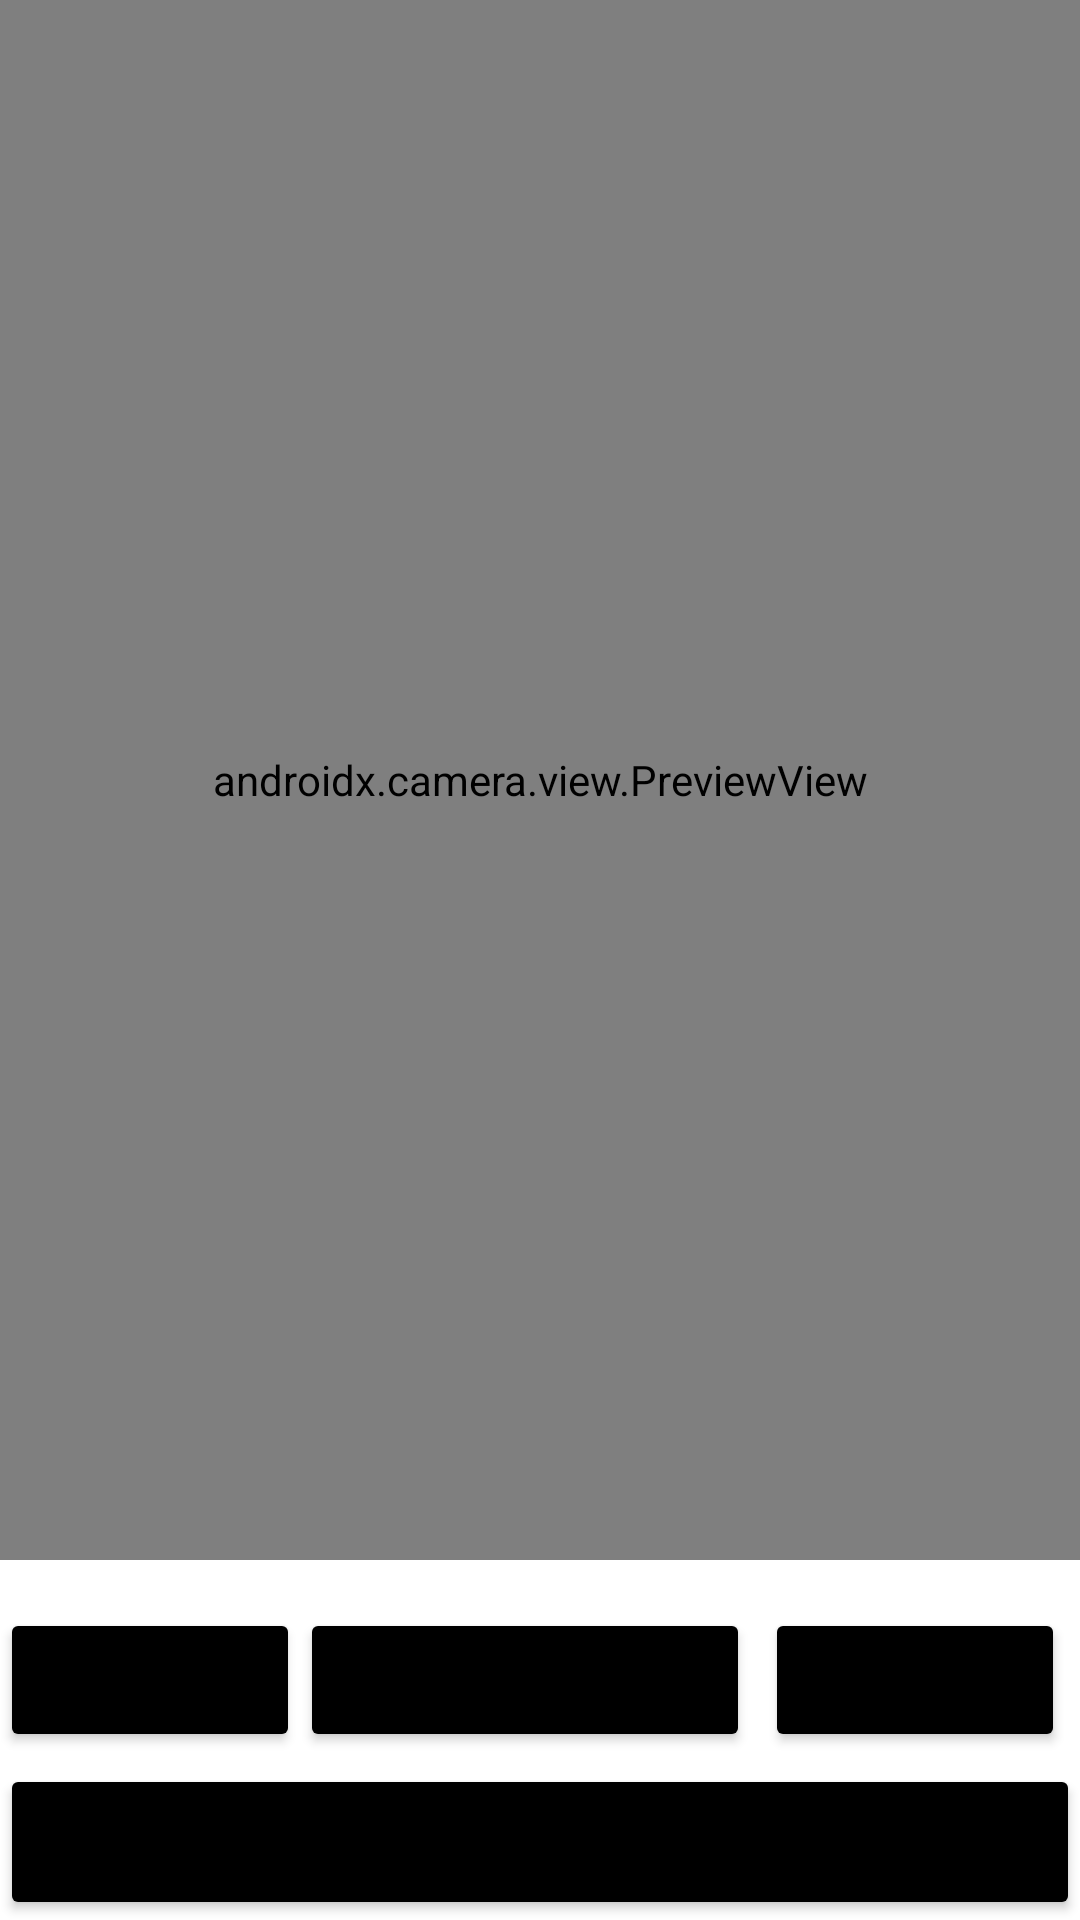

Android layout source for this screen:
<!-- AndroidManifest.xml: application theme Theme.CameraXApp2 -->
<!-- res/layout/activity_main.xml -->
<?xml version="1.0" encoding="utf-8"?>
<LinearLayout xmlns:android="http://schemas.android.com/apk/res/android"
    xmlns:app="http://schemas.android.com/apk/res-auto"
    xmlns:tools="http://schemas.android.com/tools"
    android:layout_width="match_parent"
    android:layout_height="match_parent"
    tools:context=".MainActivity"
    android:orientation="vertical">

    <androidx.camera.view.PreviewView
        android:id="@+id/previewView"
        android:layout_width="match_parent"
        android:layout_height="0dp"
        android:layout_weight="10" />

    <LinearLayout
        android:layout_width="match_parent"
        android:layout_height="0dp"
        android:layout_weight="1"
        android:orientation="horizontal"
        android:id="@+id/ll"
        android:layout_marginTop="16dp"
        android:layout_marginBottom="0dp">

        <Button
            android:id="@+id/btnGallery"
            android:layout_width="0dp"
            android:layout_height="wrap_content"
            android:layout_weight="1"
            android:text="Gallery"
            android:backgroundTint="@color/black"
            />

        <Button
            android:id="@+id/btnTake"
            android:layout_width="50dp"
            android:layout_height="wrap_content"
            android:layout_weight="1"
            android:layout_marginRight="5dp"
            android:text="Take a photo"
            android:backgroundTint="@color/black"/>
        <Button
            android:id="@+id/switch_btn"
            android:layout_width="0dp"
            android:layout_height="wrap_content"
            android:layout_weight="1"
            android:text="switch"
            android:layout_marginRight="5dp"
            android:backgroundTint="@color/black"
            />

    </LinearLayout>
    <LinearLayout
        android:layout_width="match_parent"
        android:layout_height="0dp"
        android:layout_weight="1"
        android:orientation="horizontal"
        android:id="@+id/ll2"
        android:layout_marginTop="0dp"
        android:layout_marginBottom="0dp">

        <Button
            android:id="@+id/btnSwitchToVideo"
            android:layout_width="342dp"
            android:layout_height="match_parent"
            android:layout_weight="1"
            android:backgroundTint="@color/black"
            android:text="switch to record" />
    </LinearLayout>

</LinearLayout>
<!-- resources referenced by this layout -->
<resources>
  <style name="Theme.CameraXApp2" parent="Theme.MaterialComponents.DayNight.DarkActionBar">
          
          <item name="colorPrimary">@color/purple_500</item>
          <item name="colorPrimaryVariant">@color/purple_700</item>
          <item name="colorOnPrimary">@color/white</item>
          
          <item name="colorSecondary">@color/teal_200</item>
          <item name="colorSecondaryVariant">@color/teal_700</item>
          <item name="colorOnSecondary">@color/black</item>
          
          <item name="android:statusBarColor">?attr/colorPrimaryVariant</item>
          
      </style>
  <!-- not gathered from this repository: default colours our renderer supplied (Android Studio template values) -->
  <color name="purple_500">#FF6200EE</color>
  <color name="purple_700">#FF3700B3</color>
  <color name="teal_200">#FF03DAC5</color>
  <color name="teal_700">#FF018786</color>
  <color name="black">#FF000000</color>
  <color name="white">#FFFFFFFF</color>
</resources>
